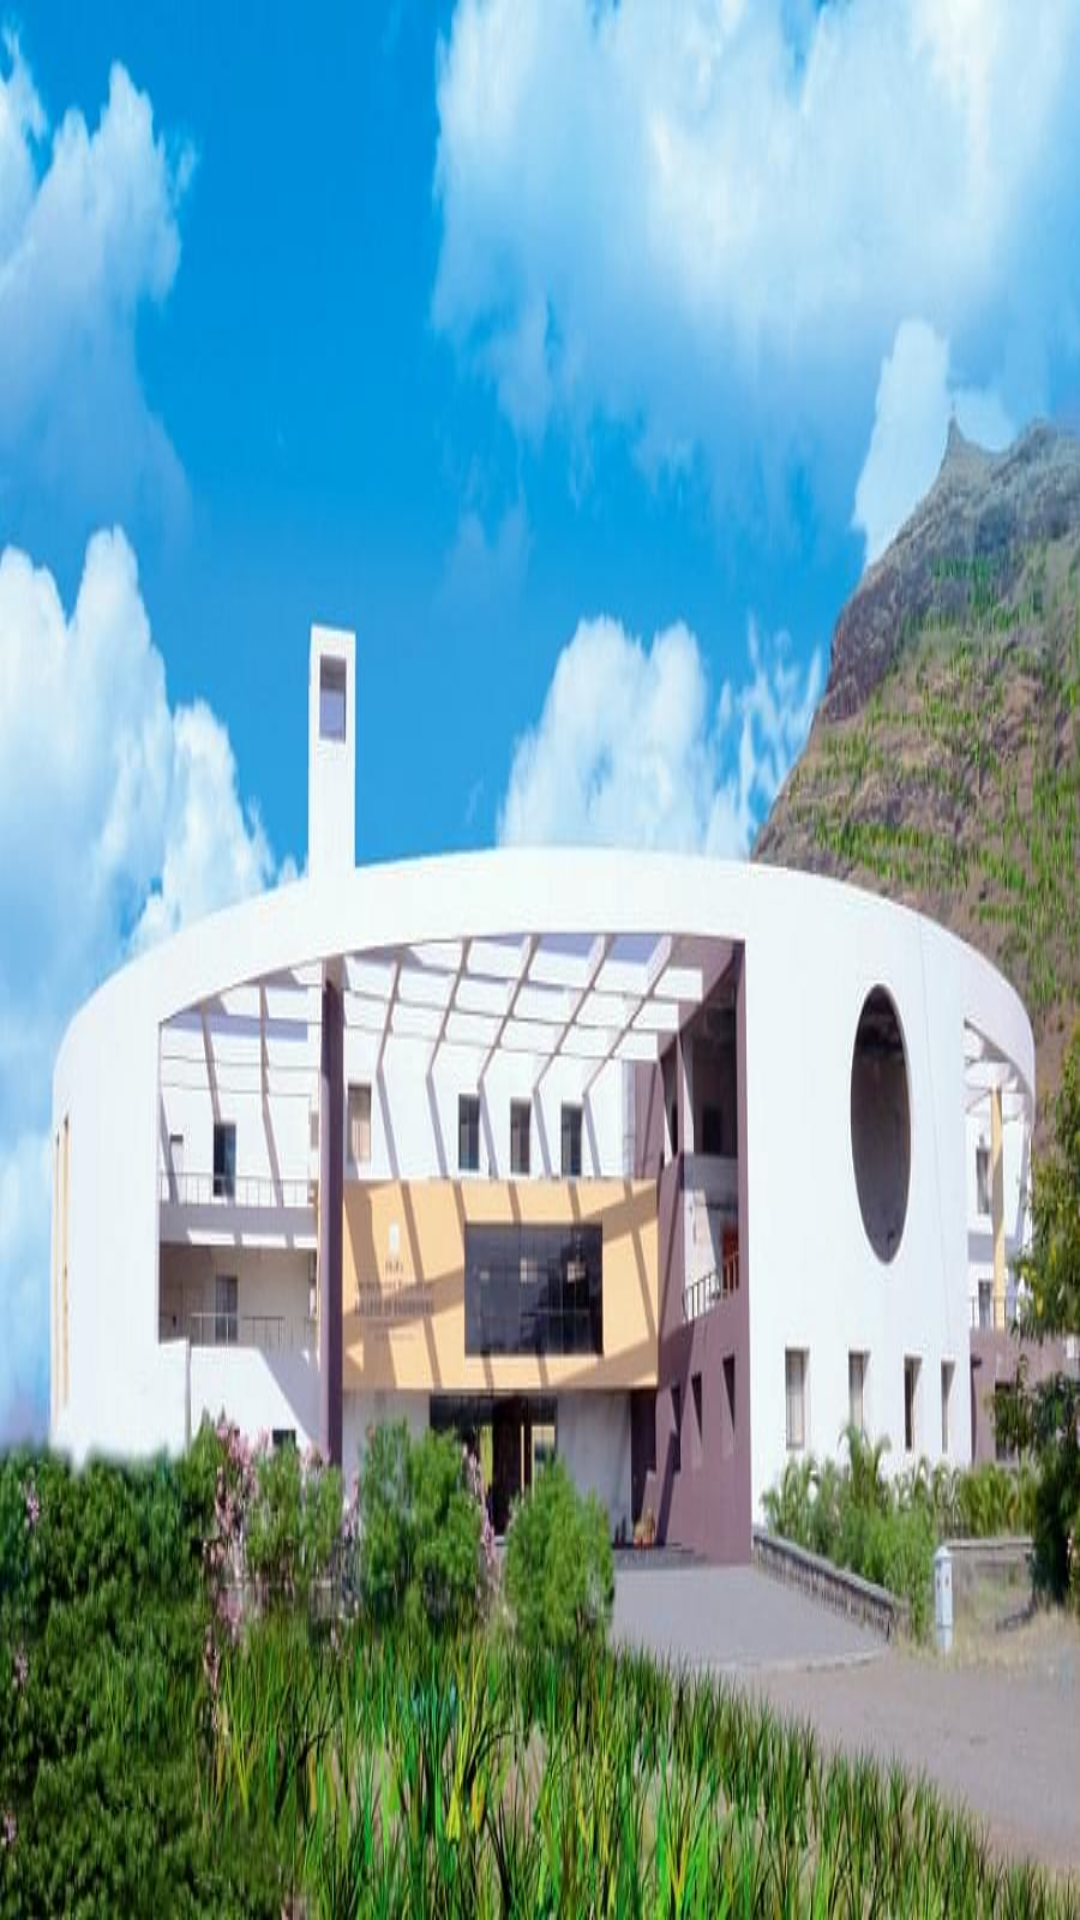

Layout XML and referenced resources for this Android screen:
<!-- AndroidManifest.xml: application theme Theme.College -->
<!-- res/layout/drawer_header.xml -->
<?xml version="1.0" encoding="utf-8"?>
<androidx.constraintlayout.widget.ConstraintLayout xmlns:android="http://schemas.android.com/apk/res/android"
    android:layout_width="match_parent"
    android:layout_height="176dp">

    <ImageView
        android:layout_width="match_parent"
        android:layout_height="match_parent"
        android:scaleType="fitXY"
        android:src="@drawable/snjb0"/>

</androidx.constraintlayout.widget.ConstraintLayout>
<!-- resources referenced by this layout -->
<resources>
  <!-- drawable snjb0: jpg bitmap (drawable, 72027 bytes) -->
</resources>
